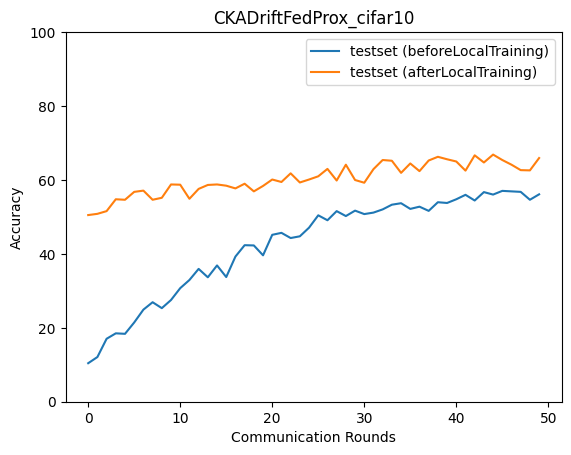

Source data for this figure (header and first rows):
epoch, accuracy_test_before, macro_f1_test_before, macro_precision_test_before, macro_recall_test_before, accuracy_test_after, macro_f1_test_after, macro_precision_test_after, macro_recall_test_after
0, 10.42, 2.287, 1.762, 9.878, 50.5, 49.08, 50.65, 50.56
1, 12.09, 5.191, 11.86, 12.14, 50.84, 50.19, 51.74, 50.77
2, 17.03, 9.494, 10.61, 16.56, 51.57, 49.77, 54.95, 51.19
3, 18.5, 11.91, 20.69, 18.24, 54.78, 53.36, 56.14, 54.75
4, 18.37, 12.62, 24.27, 18.36, 54.64, 53.09, 55.79, 54.41
5, 21.44, 16.69, 27.51, 21.5, 56.78, 55.36, 57.6, 56.69
6, 24.92, 20.37, 40.77, 24.79, 57.11, 56.21, 57.49, 56.96
7, 26.92, 21.98, 35.02, 26.67, 54.64, 54.4, 55.53, 54.5
8, 25.32, 19.5, 38.07, 24.93, 55.18, 54.99, 55.85, 55.15
9, 27.52, 21.69, 41.05, 27.07, 58.78, 57.96, 59.58, 58.59
10, 30.73, 26.66, 37.55, 30.49, 58.72, 58.05, 59.27, 58.81
11, 32.93, 29.01, 39.34, 32.74, 54.91, 53.46, 57.55, 54.71
12, 35.94, 32.99, 39.98, 35.89, 57.58, 56.14, 58.5, 57.77
13, 33.67, 30.17, 38.4, 33.54, 58.65, 58.36, 58.62, 58.86
14, 36.87, 33.86, 43.62, 36.81, 58.78, 58.63, 60.15, 58.63
15, 33.73, 31.38, 43.07, 33.94, 58.45, 57.73, 58.65, 58.49
16, 39.28, 37.34, 43.38, 39.21, 57.72, 57.34, 58.51, 57.94
17, 42.35, 40.62, 47.94, 42.56, 58.98, 58.26, 59.57, 58.9
18, 42.28, 40.57, 48.74, 42.24, 56.91, 56.23, 58.67, 56.84
19, 39.61, 38.75, 46.71, 39.86, 58.38, 57.88, 60.6, 58.68
20, 45.16, 43.07, 46.49, 45.48, 60.12, 59.63, 61.11, 60.18
21, 45.69, 44.57, 50.28, 45.76, 59.45, 59.03, 60.44, 59.46
22, 44.29, 42.66, 49.19, 44.35, 61.79, 61.93, 62.89, 61.98
23, 44.76, 43.31, 50.9, 44.81, 59.32, 59.24, 61.19, 59.31
24, 47.09, 45.26, 50.99, 47, 60.12, 60.28, 61.26, 60.33
25, 50.43, 48.52, 51.78, 50.45, 60.99, 59.73, 61.95, 60.89
26, 49.1, 47.36, 54.77, 48.86, 62.99, 62.53, 63.74, 63
27, 51.57, 50.97, 53.98, 51.64, 59.85, 59.76, 62.8, 59.5
28, 50.23, 48.26, 54.25, 50.11, 64.13, 63.76, 65.1, 64.22
29, 51.7, 49.99, 54.02, 51.87, 59.99, 59.82, 61.01, 59.85
30, 50.77, 49.72, 54.5, 50.75, 59.25, 58.57, 61.8, 59.29
31, 51.17, 50.49, 56.45, 51.24, 62.93, 62.55, 65.18, 63.15
32, 52.04, 49.76, 53.7, 52.05, 65.4, 65.1, 66.26, 65.45
33, 53.31, 52.17, 54.75, 53.51, 65.2, 65.08, 65.57, 65.17
34, 53.71, 52.46, 56.24, 53.84, 61.92, 61.42, 63.4, 62.29
35, 52.17, 50.68, 54.86, 52.45, 64.46, 64.36, 65.47, 64.62
36, 52.77, 51.45, 57.36, 52.87, 62.39, 62.17, 65.44, 62.27
37, 51.64, 50.28, 57.26, 51.34, 65.26, 65.48, 66.84, 65.3
38, 53.97, 53.38, 58.05, 54.12, 66.27, 66, 67.13, 66.04
39, 53.77, 52.95, 58.06, 53.79, 65.6, 64.96, 66.92, 65.5
40, 54.78, 54.75, 59.55, 54.5, 65, 64.85, 65.71, 64.88
41, 55.98, 55.45, 58.71, 56.02, 62.53, 61.84, 64.22, 62.88
42, 54.44, 52.36, 56.1, 54.56, 66.67, 66.42, 66.66, 66.86
43, 56.71, 55.79, 60.12, 56.97, 64.73, 64.88, 66.56, 65.04
44, 56.05, 55.02, 58.57, 56.28, 66.87, 66.8, 68.27, 66.8
45, 57.05, 56.86, 59.56, 57.12, 65.4, 65.18, 66.62, 65.47
46, 56.91, 56.57, 58.77, 57.09, 64.13, 64.2, 64.85, 64.31
47, 56.78, 56.24, 59.23, 56.81, 62.66, 62.51, 64.31, 62.73
48, 54.64, 53.52, 58.28, 54.82, 62.59, 62.63, 64.24, 62.68
49, 56.11, 55.37, 59.25, 56.05, 65.93, 65.7, 67.26, 65.94
